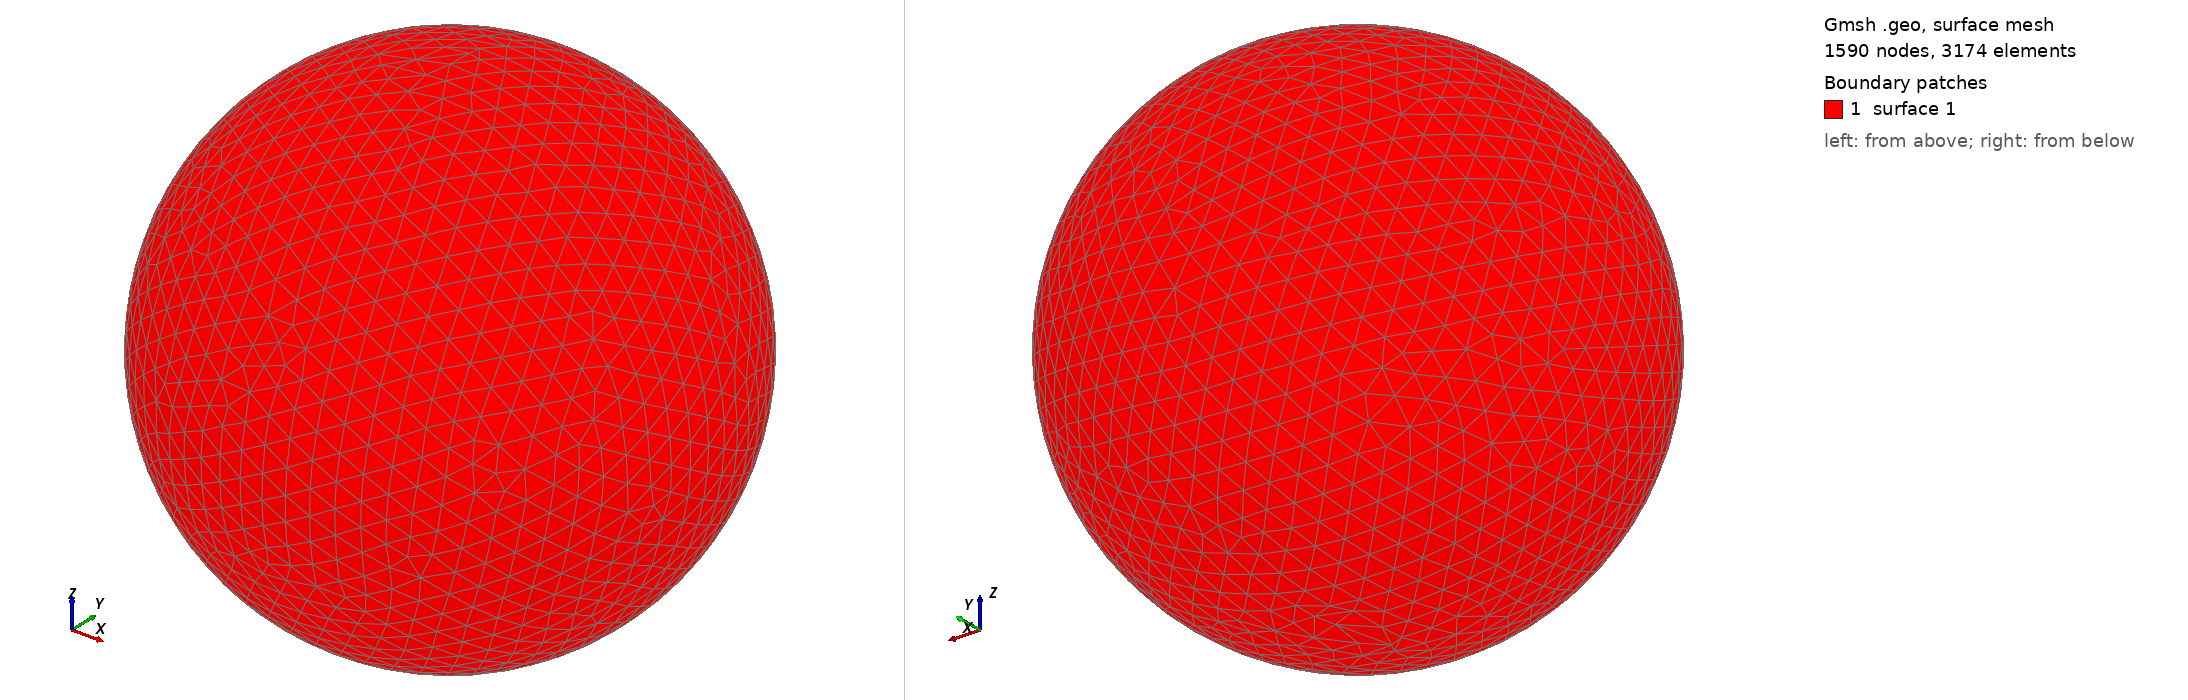

Gmsh geometry script, surface-meshed: 1590 nodes, 3174 surface elements. Boundary patches (legend numbers): 1 surface 1. Left view from above one corner, right view from below the opposite corner. The script declares no physical surfaces, so the legend lists its geometric surfaces. The drawing asked Gmsh for element sizes between 1% and 20% of the model's largest extent; the script's own settings can give other sizes.

=== shot0844.geo (drawn) ===
SetFactory("OpenCASCADE");
Point(1) = {0,0,0,0};
Sphere(1) = {0,0,0,0.00858700};
MeshSize{ PointsOf{ Surface{:}; } } = 0.000858700;
Mesh.ElementOrder=1;
Mesh.Format=39;
